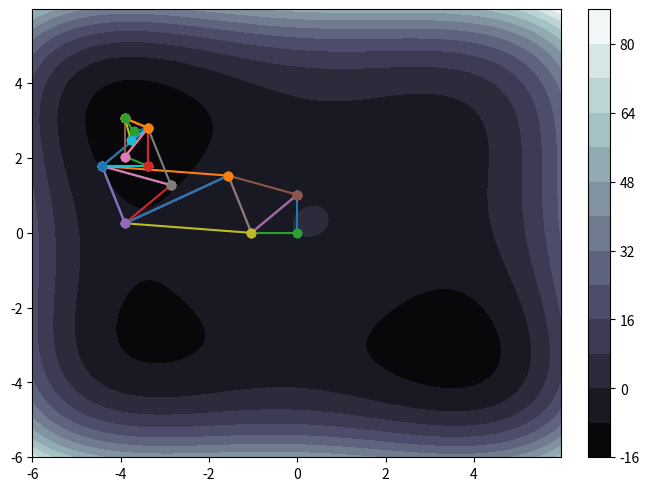

Here is the Python script that generated this plot:
# -*- coding: utf-8 -*-
"""
Created on Thu Mar  7 21:55:04 2019

[redacted]
"""

import numpy as np
import matplotlib.pyplot as plt

def nelderMead():
    delta = 0.025
    
    x = y = np.arange(-6.0, 6.0, delta)
    
    X, Y = np.meshgrid(x, y)
    
    Z = 0.045*X**4-X**2+0.5*X+0.065*Y**4-Y**2+0.5*Y+0.3*X*Y
    
    Z = np.ma.array(Z)
    
    origin = 'lower'
    
    fig1, ax2 = plt.subplots(constrained_layout=True)
    
    CS = ax2.contourf(X, Y, Z, 15, cmap=plt.cm.bone, origin= origin)
    cbar = fig1.colorbar(CS) 
        
    vertices = np.array([[0.,0.],
                         [0.,1.02],
                         [-1.04,0]])

    for i in range(20):
        #plot vertices
        x1, y1 = [vertices[0,0], vertices[1,0]], [vertices[0,1], vertices[1,1]]
        x2, y2 = [vertices[1,0], vertices[2,0]], [vertices[1,1], vertices[2,1]]
        x3, y3 = [vertices[2,0], vertices[0,0]], [vertices[2,1], vertices[0,1]]
        plt.plot(x1, y1, x2, y2, x3, y3, marker = 'o')
        #plt.show()
        #check whether to stop
        z = np.zeros((3,1))
        for j in range(3):
            z[j,0] = get_f(vertices[j,0],vertices[j,1])
            
        std = np.std(z)
        
        if std<0.1:
            break
        #call function to calculate new vertices
        vertices = step_neldner(f=get_f, vertices=vertices)

    plt.show()
    
    
def get_f(x1, x2):
    return (0.045 * x1**4 - x1**2 + 0.5 * x1 + 0.065 * x2**4 - x2**2 + 0.5 * x2 + 0.3 * x1 * x2)

def wrapper(vertices):
    return step_neldner(f=get_f, vertices=vertices)

def step_neldner(f,vertices):
    #define type {type, x, y, z}
    dtype = [('index', int), ('x1', float), ('x2', float),('z',float)]
    #use an array to store input vertices
    results = np.empty(3,dtype)
    #set the element in the results
    for i in range(3):
        results[i] = (i,vertices[i,0],vertices[i,1],get_f(vertices[i,0],vertices[i,1]))
        
    #sort by z value, which will be in accent order
    results = np.sort(results, order='z')
    
    #get x0 by using best two points
    x0 = (results[0]['x1']+results[1]['x1'])/2.0
    y0 = (results[0]['x2']+results[1]['x2'])/2.0
    z0 = get_f(x0,y0)

    #use x0 and worst point x2 to get xr, x0 = x0 + alpha*(x0-x2), where alpha = 1
    xr = 2*x0-results[2]['x1']
    yr = 2*y0-results[2]['x2']
    zr = get_f(xr,yr)
    
    #if point r is better than second best, but worse than the best, just replace x2 and return the new vertices
    if zr>=results[0]['z'] and zr<results[1]['z']:
        results[2]['x1'] = xr
        results[2]['x2'] = yr
        results[2]['z'] = zr
    #if point r is better than best, need expansion
    elif zr<results[0]['z']:
        #expand the vertices by calculate point e, where xe = x0 + gamma*(xr-x0), where gamma = 2
        xe = 2*xr-x0
        ye = 2*yr-y0
        ze = get_f(xe,ye)
        
        #if ze<zr, use point e to replace x2
        if ze<zr:
            results[2]['x1'] = xe
            results[2]['x2'] = ye
            results[2]['z'] = ze
        else:
            #use xr to replace x2
            results[2]['x1'] = xr
            results[2]['x2'] = yr
            results[2]['z'] = zr
    #if zr is worse than the second worst,need contraction
    elif zr>=results[1]['z']:
        #xc = x0 + row*(x2-x0),where row = 0.5
        xc = (x0+results[2]['x1'])/2
        yc = (y0+results[2]['x2'])/2
        zc = get_f(xc,yc)
        
        if zc<results[2]['z']:
            results[2]['x1'] = xc
            results[2]['x2'] = yc
            results[2]['z'] = zc
    #shrink
    else:
        #xi = x0+sigma(xi-x0),where sigma = 0.5
       x1 =  (results[0]['x1']+results[1]['x1'])/2.0
       y1 =  (results[0]['x2']+results[1]['x2'])/2.0
       x2 =  (results[0]['x1']+results[2]['x1'])/2.0
       y2 =  (results[0]['x2']+results[2]['x2'])/2.0   
       results[1]['x1'] = x1
       results[1]['x2'] = y1
       results[1]['z'] = get_f(x1,y1)
       results[2]['x1'] = x2
       results[2]['x2'] = y2       
       results[2]['z'] = get_f(x2,y2)
       
     #sort the result in z`s order          
    results = np.sort(results, order='z')
    
    #take out the x and y coordinate
    ans = np.zeros((3,2))

    for i in range(3):
        ans[i,0] = results[i]['x1']
        ans[i,1] = results[i]['x2']

    
    return ans

nelderMead()